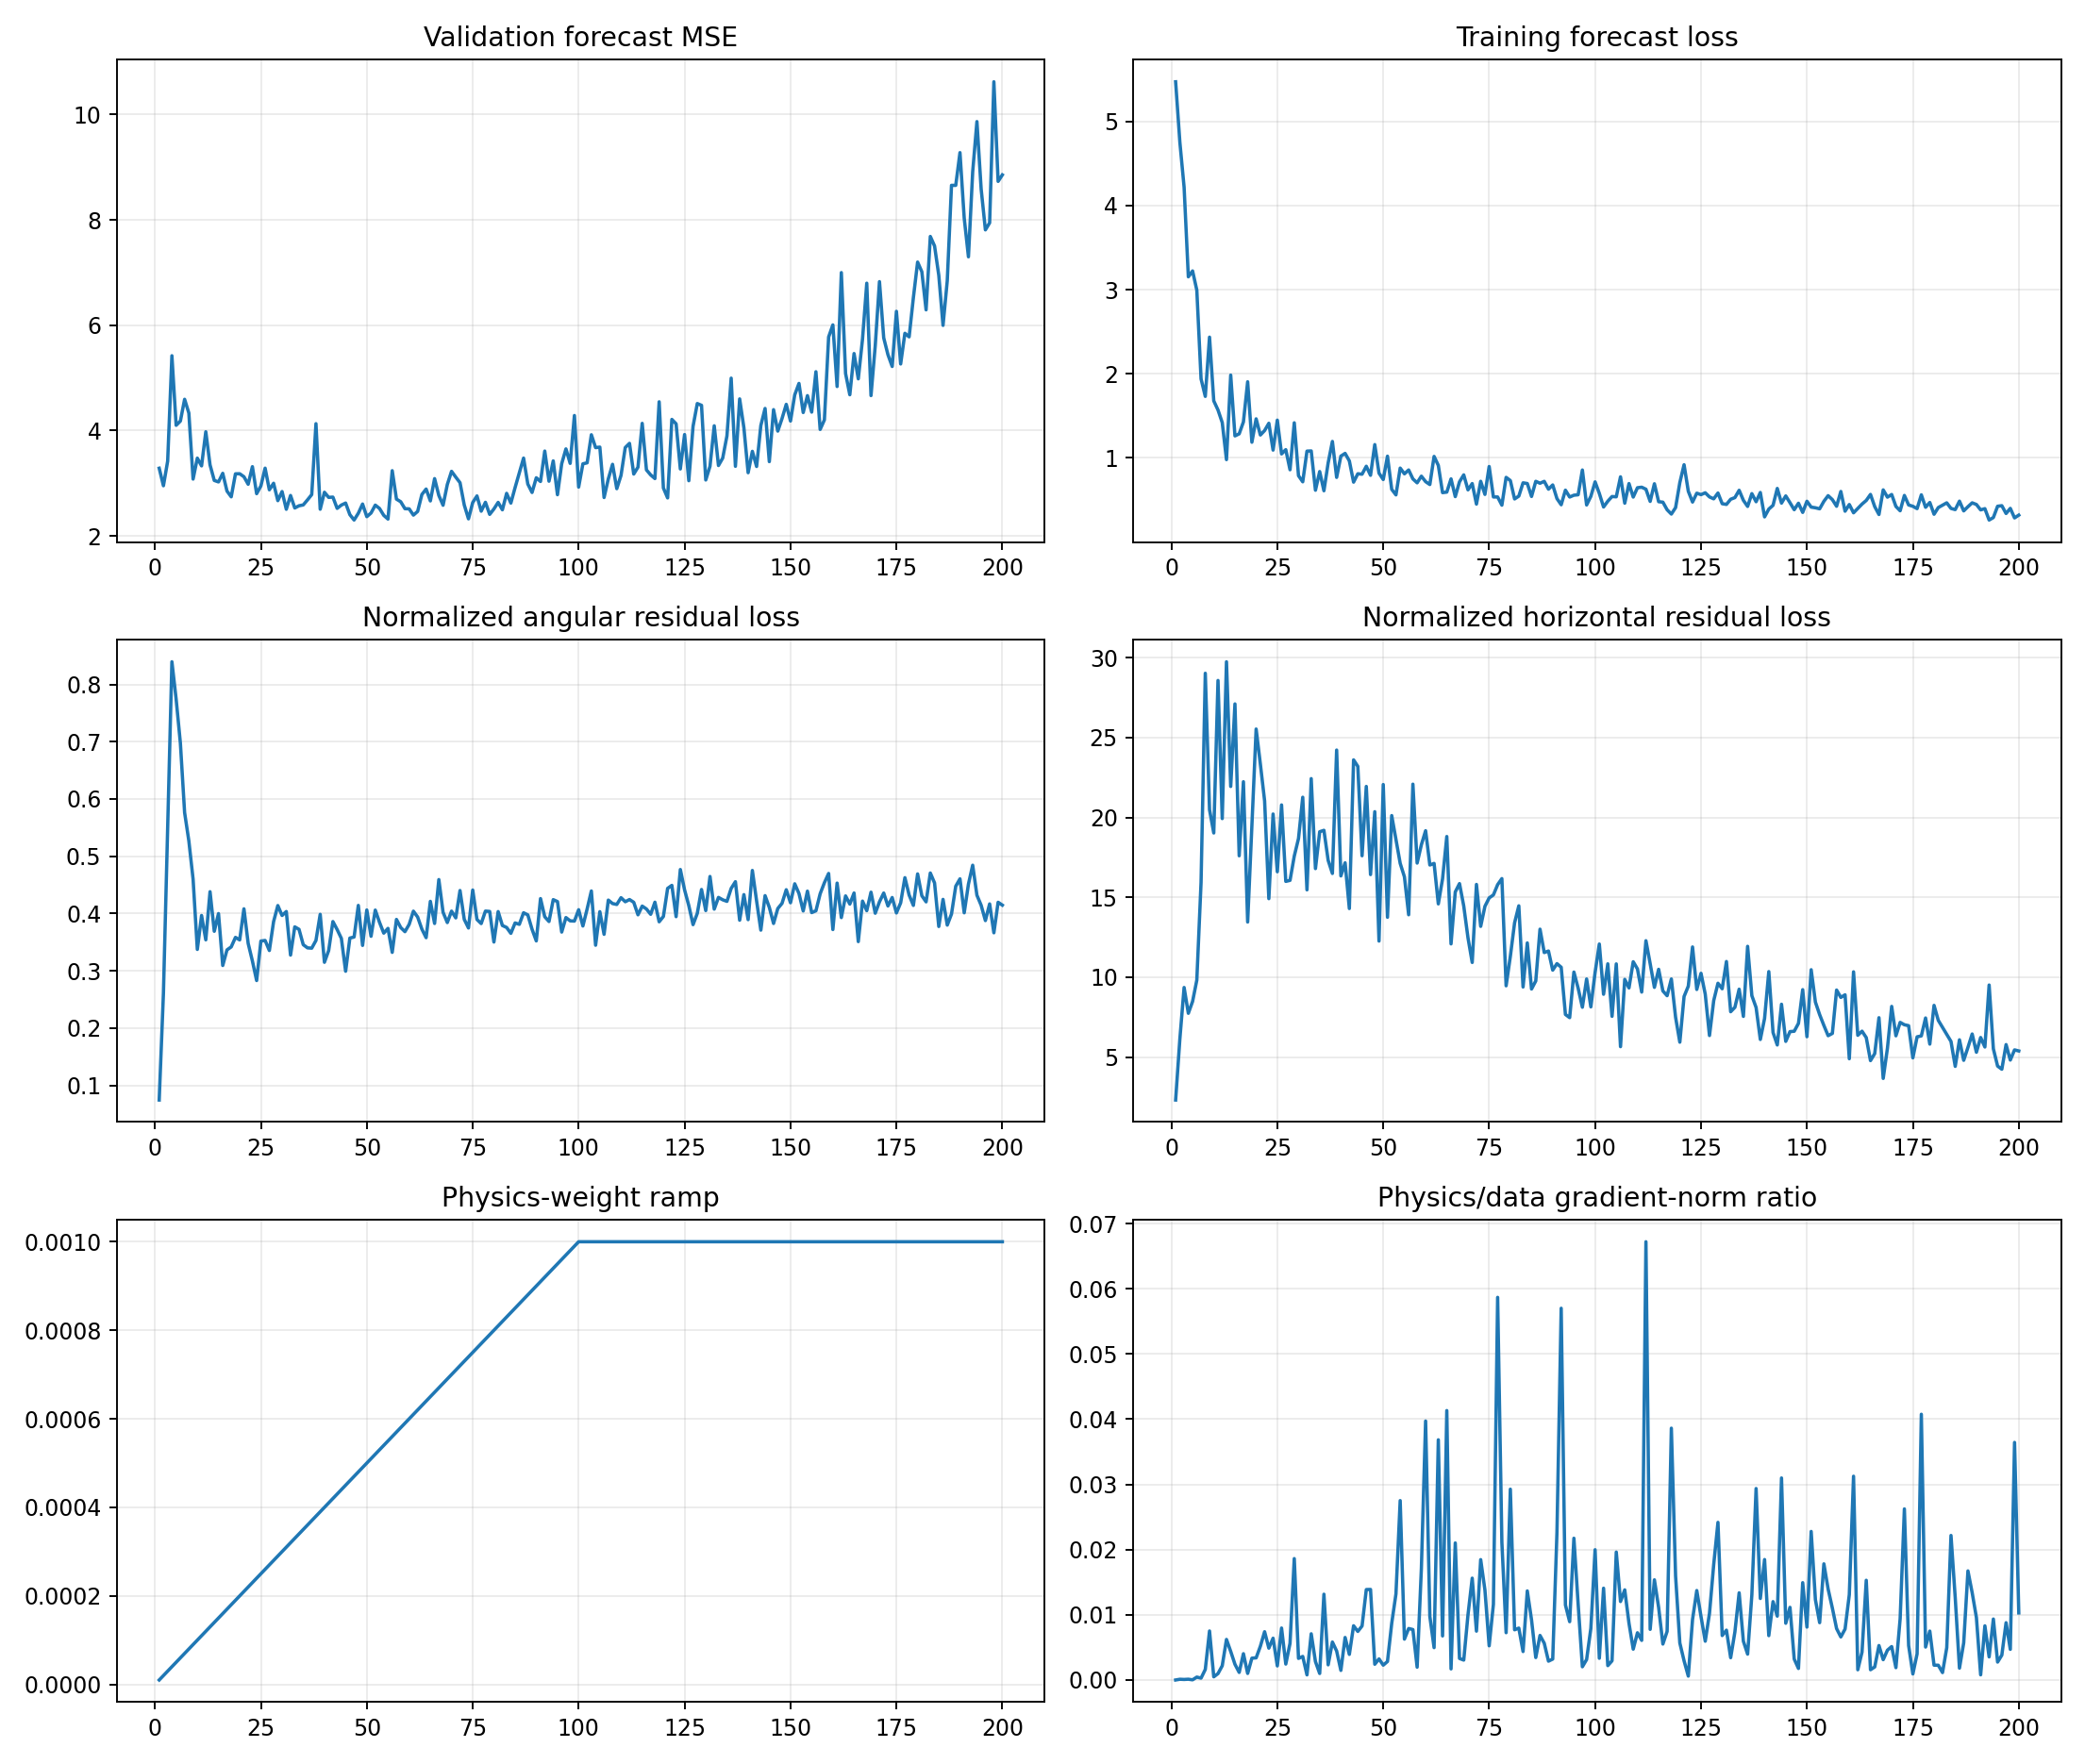

Data behind this chart, as committed beside it:
epoch, target_physics_weight, current_physics_weight, validation_forecast_mse, physics_to_data_gradient_ratio, train_total, train_data, train_cartpole_physics, train_angular_physics, train_horizontal_physics, train_data_gradient_l2, train_physics_gradient_l2
1, 0.001, 1e-05, 3.286, 2.7163532035540804e-06, 5.471, 5.471, 2.394, 0.07433, 2.32, 1.666, 0.4525
2, 0.001, 2e-05, 2.953, 0.0001136, 4.752, 4.752, 6.406, 0.2608, 6.145, 2.775, 15.77
3, 0.001, 3e-05, 3.421, 8.383418913328297e-05, 4.217, 4.217, 9.914, 0.5528, 9.361, 10, 27.94
4, 0.001, 4e-05, 5.42, 0.0001203, 3.153, 3.153, 8.585, 0.8395, 7.745, 10.19, 30.63
5, 0.001, 5e-05, 4.1, 2.855789283947175e-05, 3.223, 3.223, 9.261, 0.7741, 8.487, 39.34, 22.47
6, 0.001, 6e-05, 4.181, 0.0004477, 2.995, 2.995, 10.52, 0.6976, 9.821, 3.209, 23.94
7, 0.001, 7.000000000000001e-05, 4.594, 0.0002865, 1.942, 1.941, 16.51, 0.5761, 15.93, 9.232, 37.78
8, 0.001, 8e-05, 4.332, 0.001619, 1.734, 1.732, 29.54, 0.5267, 29.02, 11.71, 236.9
9, 0.001, 8.999999999999999e-05, 3.08, 0.007517, 2.438, 2.436, 20.94, 0.4599, 20.48, 2.739, 228.7
10, 0.001, 0.0001, 3.477, 0.0004873, 1.681, 1.679, 19.36, 0.3373, 19.03, 3.727, 18.17
11, 0.001, 0.00011, 3.33, 0.0009849, 1.573, 1.57, 28.96, 0.3965, 28.57, 6.966, 62.37
12, 0.001, 0.00012, 3.978, 0.002182, 1.423, 1.421, 20.28, 0.3539, 19.93, 7.277, 132.3
13, 0.001, 0.00013, 3.349, 0.006223, 0.9844, 0.9805, 30.18, 0.438, 29.74, 2.112, 101.1
14, 0.001, 0.00014, 3.054, 0.004383, 1.988, 1.985, 22.31, 0.3689, 21.94, 1.853, 58.02
15, 0.001, 0.00015, 3.026, 0.002415, 1.266, 1.262, 27.5, 0.3999, 27.1, 6.199, 99.82
16, 0.001, 0.00016, 3.189, 0.001165, 1.29, 1.287, 17.91, 0.3091, 17.6, 8.5, 61.92
17, 0.001, 0.00017, 2.852, 0.004036, 1.433, 1.429, 22.57, 0.3364, 22.23, 2.849, 67.64
18, 0.001, 0.00018, 2.743, 0.001009, 1.908, 1.905, 13.8, 0.3416, 13.46, 4.978, 27.9
19, 0.001, 0.00019, 3.18, 0.00335, 1.191, 1.187, 19.92, 0.3582, 19.57, 3.467, 61.12
20, 0.001, 0.0002, 3.181, 0.003398, 1.47, 1.465, 25.88, 0.3538, 25.53, 6.278, 106.6
21, 0.001, 0.00021, 3.124, 0.005177, 1.278, 1.273, 23.74, 0.4081, 23.33, 5.936, 146.3
22, 0.001, 0.00022, 2.981, 0.007406, 1.331, 1.326, 21.39, 0.3478, 21.04, 2.238, 75.33
23, 0.001, 0.00023, 3.316, 0.004884, 1.416, 1.412, 15.23, 0.317, 14.92, 3.224, 68.47
24, 0.001, 0.00024, 2.803, 0.00641, 1.098, 1.093, 20.5, 0.2829, 20.21, 4.207, 112.4
25, 0.001, 0.00025, 2.95, 0.002157, 1.454, 1.45, 16.95, 0.3519, 16.6, 9.228, 79.63
26, 0.001, 0.00026, 3.287, 0.007972, 1.054, 1.048, 21.13, 0.3529, 20.78, 3.81, 116.8
27, 0.001, 0.00027, 2.876, 0.002442, 1.103, 1.099, 16.33, 0.3353, 16, 8.179, 73.97
28, 0.001, 0.00028, 3, 0.005626, 0.8644, 0.8598, 16.45, 0.3858, 16.06, 2.392, 48.06
29, 0.001, 0.00029, 2.67, 0.01861, 1.423, 1.418, 17.99, 0.4138, 17.58, 2.813, 180.6
30, 0.001, 0.0003, 2.843, 0.003315, 0.7952, 0.7895, 19.08, 0.3965, 18.68, 8.116, 89.67
31, 0.001, 0.00031, 2.507, 0.003614, 0.7236, 0.7169, 21.67, 0.4034, 21.26, 4.261, 49.68
32, 0.001, 0.00032, 2.769, 0.0007845, 1.087, 1.082, 15.8, 0.3273, 15.47, 11.44, 28.04
33, 0.001, 0.00033, 2.531, 0.007089, 1.091, 1.084, 22.81, 0.3766, 22.43, 10.63, 228.3
34, 0.001, 0.00034, 2.573, 0.002821, 0.6224, 0.6165, 17.17, 0.3723, 16.8, 4.084, 33.88
35, 0.001, 0.00035, 2.589, 0.0009989, 0.8456, 0.8388, 19.45, 0.3455, 19.1, 5.285, 15.08
36, 0.001, 0.00036, 2.685, 0.01315, 0.6173, 0.6102, 19.53, 0.34, 19.19, 2.688, 98.21
37, 0.001, 0.00037, 2.785, 0.002325, 0.9487, 0.9422, 17.65, 0.3394, 17.32, 10.37, 65.16
38, 0.001, 0.00038, 4.131, 0.00582, 1.203, 1.197, 16.85, 0.3529, 16.49, 1.424, 21.81
39, 0.001, 0.00039, 2.507, 0.004448, 0.7787, 0.7691, 24.61, 0.3986, 24.21, 9.592, 109.4
40, 0.001, 0.0004, 2.83, 0.001471, 1.029, 1.022, 16.65, 0.3148, 16.34, 6.756, 24.84
41, 0.001, 0.00041, 2.733, 0.006524, 1.062, 1.055, 17.5, 0.3353, 17.16, 4.616, 73.46
42, 0.001, 0.00042, 2.738, 0.003926, 0.9712, 0.965, 14.69, 0.3859, 14.3, 3.741, 34.97
43, 0.001, 0.00043, 2.524, 0.008318, 0.7231, 0.7128, 23.97, 0.372, 23.6, 13.66, 264.2
44, 0.001, 0.00044, 2.587, 0.00745, 0.8229, 0.8125, 23.55, 0.3564, 23.19, 5.831, 98.74
45, 0.001, 0.00045, 2.625, 0.008281, 0.8152, 0.8072, 17.9, 0.2991, 17.6, 2.772, 51.01
46, 0.001, 0.00046, 2.405, 0.01387, 0.9119, 0.9016, 22.3, 0.3571, 21.94, 7.538, 227.3
47, 0.001, 0.00047, 2.303, 0.01389, 0.802, 0.7941, 16.78, 0.3589, 16.43, 3.022, 89.28
48, 0.001, 0.00048, 2.432, 0.002416, 1.169, 1.159, 20.77, 0.4141, 20.36, 4.763, 23.97
49, 0.001, 0.00049, 2.606, 0.003235, 0.8258, 0.8196, 12.61, 0.3442, 12.26, 5.88, 38.82
50, 0.001, 0.0005, 2.367, 0.002278, 0.7554, 0.7442, 22.46, 0.4061, 22.06, 5.445, 24.81
51, 0.001, 0.00051, 2.436, 0.002843, 1.029, 1.021, 14.11, 0.3602, 13.75, 18.07, 100.7
52, 0.001, 0.00052, 2.585, 0.008686, 0.6378, 0.6272, 20.52, 0.4059, 20.12, 3.935, 65.72
53, 0.001, 0.00053, 2.522, 0.0132, 0.5715, 0.5615, 19.02, 0.3845, 18.64, 4.635, 115.4
54, 0.001, 0.00054, 2.391, 0.02751, 0.8891, 0.8796, 17.49, 0.3656, 17.13, 2.375, 121
55, 0.001, 0.00055, 2.321, 0.006267, 0.8209, 0.8117, 16.66, 0.374, 16.29, 4.762, 54.27
56, 0.001, 0.00056, 3.239, 0.007898, 0.8654, 0.8574, 14.24, 0.3321, 13.91, 3.159, 44.55
57, 0.001, 0.00057, 2.7, 0.007734, 0.7641, 0.7513, 22.47, 0.3896, 22.08, 10.84, 147.1
58, 0.001, 0.00058, 2.65, 0.001969, 0.7149, 0.7048, 17.52, 0.3755, 17.14, 21, 71.3
59, 0.001, 0.00059, 2.518, 0.01709, 0.7948, 0.7838, 18.66, 0.3683, 18.29, 3.893, 112.7
60, 0.001, 0.0006, 2.515, 0.03971, 0.7304, 0.7187, 19.55, 0.381, 19.17, 3.677, 243.3
... 140 more rows
